Run: headless pygame with SDL's dummy video driver; simulated clock (each Clock.tick advances the game by its frame time, no real sleeping); random seed 0; keys injected as events and as key.get_pressed() state; mouse plan: one left click at the window centre at the start of phase 2, then a move to the lower-right quarter at the start of phase 3.
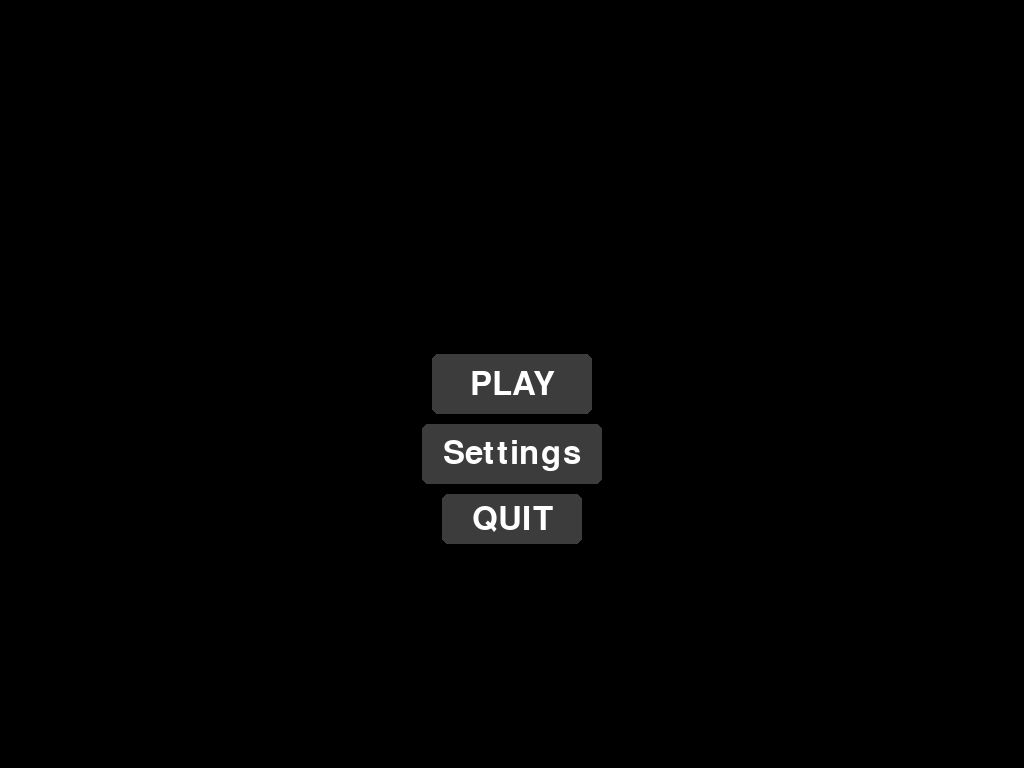
Frame 1 of 4 · flips 1–60 · no input
Frame 2 of 4 · flips 61–180 · clicked the window centre · tapped SPACE, RETURN · held RIGHT (→), D · screen unchanged from frame 1, image omitted
Frame 3 of 4 · flips 181–300 · moved the mouse to the lower-right quarter · held DOWN (↓), S · screen unchanged from frame 2, image omitted
Frame 4 of 4 · flips 301–420 · held LEFT (←), A, UP (↑), W · screen unchanged from frame 3, image omitted

The pygame program that drew these frames:

import pygame
import random
import math
from dataclasses import dataclass
from typing import List, Tuple, Optional
from enum import Enum

# ============================================================================
# настройки гри
# ============================================================================

class Config:
    """Centralized game configuration"""
    
    # Display
    FULLSCREEN = True
    FPS = 60
    
    # Player
    PLAYER_RADIUS = 20
    PLAYER_SPEED = 5
    PLAYER_HP = 3
    PLAYER_FIRE_COOLDOWN = 250
    PLAYER_BULLET_SPEED = 12
    PLAYER_BULLET_RADIUS = 4
    
    # Time mechanics
    TIME_SLOWDOWN = 0.1
    MIN_TIME_SCALE = 0.1
    SLOW_OVERLAY_MAX_ALPHA = 200
    
    # Spawning
    SPAWN_INTERVAL = 1500
    MAX_ENEMIES = 20
    WAVE_COOLDOWN = 1200
    BASE_WAVE_SIZE = 3
    
    # Colors
    WHITE = (255, 255, 255)
    BLACK = (0, 0, 0)
    RED = (255, 50, 50)
    DARK_RED = (150, 0, 0)
    BLUE = (0, 150, 255)
    CYAN = (0, 255, 255)
    YELLOW = (255, 255, 0)
    ORANGE = (255, 165, 0)
    PURPLE = (200, 0, 255)
    PINK = (255, 100, 200)
    OVERLAY = (20, 20, 30)


class EnemyType(Enum):
    """Enemy type enumeration"""
    NORMAL = "normal"
    FAST = "fast"
    SNIPER = "sniper"
    MELEE = "melee"


@dataclass
class EnemyConfig:
    """Configuration for a specific enemy type"""
    radius: int
    hp: int
    speed_multiplier: float
    shot_cooldown: int
    detection_range: int
    color: Tuple[int, int, int]
    shape: str  # 'triangle' or 'diamond'
    bullet_speed: float = 8.0
    spawn_weight: float = 1.0
    min_wave: int = 0


class EnemyConfigs:
    """All enemy type configurations"""
    
    CONFIGS = {
        EnemyType.NORMAL: EnemyConfig(
            radius=16,
            hp=2,
            speed_multiplier=1.0,
            shot_cooldown=1200,
            detection_range=400,
            color=Config.RED,
            shape='triangle',
            spawn_weight=1.0,
            min_wave=0
        ),
        EnemyType.FAST: EnemyConfig(
            radius=16,
            hp=2,
            speed_multiplier=1.5,
            shot_cooldown=1200,
            detection_range=400,
            color=Config.ORANGE,
            shape='triangle',
            spawn_weight=0.5,
            min_wave=0
        ),
        EnemyType.SNIPER: EnemyConfig(
            radius=16,
            hp=2,
            speed_multiplier=0.8,
            shot_cooldown=1200,
            detection_range=400,
            color=Config.PURPLE,
            shape='triangle',
            spawn_weight=0.25,
            min_wave=5
        ),
        EnemyType.MELEE: EnemyConfig(
            radius=16,
            hp=2,
            speed_multiplier=1.8,
            shot_cooldown=999999,  # Never shoots
            detection_range=0,
            color=Config.PINK,
            shape='diamond',
            spawn_weight=0.05,
            min_wave=3
        ),
    }
    
    @classmethod
    def get(cls, enemy_type: EnemyType) -> EnemyConfig:
        return cls.CONFIGS[enemy_type]


# ============================================================================
# GAME OBJECTS
# ============================================================================

class Bullet:
    """Bullet class for both player and enemy projectiles"""
    
    def __init__(self, x: float, y: float, vx: float, vy: float, 
                 radius: int, owner: str):
        self.x = x
        self.y = y
        self.vx = vx
        self.vy = vy
        self.radius = radius
        self.owner = owner  # 'player' or 'enemy'
        
    def update(self, time_scale: float):
        """Update bullet position"""
        self.x += self.vx * time_scale
        self.y += self.vy * time_scale
        
    def is_offscreen(self, width: int, height: int) -> bool:
        """Check if bullet is off screen"""
        margin = 50
        return (self.x < -margin or self.x > width + margin or 
                self.y < -margin or self.y > height + margin)
    
    def draw(self, screen: pygame.Surface):
        """Draw the bullet"""
        pos = (int(self.x), int(self.y))
        if self.owner == 'player':
            pygame.draw.circle(screen, Config.CYAN, pos, self.radius)
            pygame.draw.circle(screen, Config.WHITE, pos, self.radius, 1)
        else:
            pygame.draw.circle(screen, Config.YELLOW, pos, self.radius)
            pygame.draw.circle(screen, Config.WHITE, pos, self.radius, 1)
    
    def collides_with(self, x: float, y: float, radius: float) -> bool:
        """Check collision with a circular object"""
        return math.hypot(self.x - x, self.y - y) <= self.radius + radius


class Enemy:
    """Enemy class with configurable behavior"""
    
    BASE_SPEED = 2  # Base enemy speed
    
    def __init__(self, x: float, y: float, enemy_type: EnemyType):
        self.x = x
        self.y = y
        self.enemy_type = enemy_type
        self.config = EnemyConfigs.get(enemy_type)
        
        # Stats from config
        self.radius = self.config.radius
        self.hp = self.config.hp
        self.max_hp = self.config.hp
        
        # Movement
        self.vx = 0
        self.vy = 0
        self.strafe_dir = random.choice([-1, 1])
        self.strafe_timer = 0
        
        # Shooting
        self.shot_timer = 0
        
    def update(self, player_x: float, player_y: float, 
               player_vx: float, player_vy: float,
               enemies: List['Enemy'], time_scale: float, 
               scaled_dt: float) -> Optional[Bullet]:
        """Update enemy state and return bullet if fired"""
        self.shot_timer += scaled_dt
        self.strafe_timer += scaled_dt
        
        # Calculate direction to player
        dx_player = player_x - self.x
        dy_player = player_y - self.y
        dist_to_player = math.hypot(dx_player, dy_player) or 1.0
        
        # Separation from other enemies
        sep_x = sep_y = 0
        for other in enemies:
            if other is self:
                continue
            ddx = self.x - other.x
            ddy = self.y - other.y
            sep_dist = math.hypot(ddx, ddy) or 1.0
            if sep_dist < 30:
                sep_x += ddx / sep_dist
                sep_y += ddy / sep_dist
        
        # Calculate desired velocity
        speed = self.BASE_SPEED * self.config.speed_multiplier
        vx_desired = (dx_player / dist_to_player) * speed - 0.5 * sep_x
        vy_desired = (dy_player / dist_to_player) * speed - 0.5 * sep_y
        
        # Strafing behavior when close
        if dist_to_player < 160:
            perp_x = -dy_player / dist_to_player
            perp_y = dx_player / dist_to_player
            if self.strafe_timer > 800:
                self.strafe_dir *= -1
                self.strafe_timer = 0
            vx_desired += perp_x * self.strafe_dir * 1.2
            vy_desired += perp_y * self.strafe_dir * 1.2
        
        # Move
        self.x += vx_desired * time_scale
        self.y += vy_desired * time_scale
        
        # Shoot if in range
        bullet = None
        if dist_to_player < self.config.detection_range:
            if self.shot_timer >= self.config.shot_cooldown:
                self.shot_timer = 0
                bullet = self._create_bullet(player_x, player_y, 
                                            player_vx, player_vy, time_scale)
        
        return bullet
    
    def _create_bullet(self, player_x: float, player_y: float,
                       player_vx: float, player_vy: float,
                       time_scale: float) -> Bullet:
        """Create a bullet aimed at the player with lead"""
        effective_speed = self.config.bullet_speed * max(time_scale, 0.0001)
        dist = math.hypot(player_x - self.x, player_y - self.y) or 1.0
        t_hit = min(2000, dist / effective_speed)
        
        # Lead the target
        lead_x = player_x + player_vx * t_hit
        lead_y = player_y + player_vy * t_hit
        
        aim_x = lead_x - self.x
        aim_y = lead_y - self.y
        aim_dist = math.hypot(aim_x, aim_y) or 1.0
        
        bullet_vx = (aim_x / aim_dist) * self.config.bullet_speed
        bullet_vy = (aim_y / aim_dist) * self.config.bullet_speed
        
        return Bullet(self.x, self.y, bullet_vx, bullet_vy, 5, 'enemy')
    
    def draw(self, screen: pygame.Surface):
        """Draw the enemy"""
        ex = int(self.x)
        ey = int(self.y)
        size = self.radius
        
        if self.config.shape == 'diamond':
            points = [
                (ex, ey - size),
                (ex + size, ey),
                (ex, ey + size),
                (ex - size, ey)
            ]
        else:  # triangle
            points = [
                (ex, ey - size),
                (ex - size, ey + size),
                (ex + size, ey + size)
            ]
        
        pygame.draw.polygon(screen, self.config.color, points)
        pygame.draw.polygon(screen, Config.WHITE, points, 2)
    
    def take_damage(self, damage: int = 1) -> bool:
        """Take damage and return True if dead"""
        self.hp -= damage
        return self.hp <= 0
    
    def collides_with_player(self, player_x: float, player_y: float, 
                            player_radius: float) -> bool:
        """Check collision with player"""
        return math.hypot(self.x - player_x, self.y - player_y) <= self.radius + player_radius


class Player:
    """Player class"""
    
    def __init__(self, x: float, y: float):
        self.x = x
        self.y = y
        self.vx = 0
        self.vy = 0
        self.radius = Config.PLAYER_RADIUS
        self.hp = Config.PLAYER_HP
        self.max_hp = Config.PLAYER_HP
        self.shot_timer = Config.PLAYER_FIRE_COOLDOWN
        
    def update(self, keys, dt: float, width: int, height: int):
        """Update player position based on input"""
        # Calculate movement
        dx = dy = 0
        if keys[pygame.K_w]:
            dy -= Config.PLAYER_SPEED
        if keys[pygame.K_s]:
            dy += Config.PLAYER_SPEED
        if keys[pygame.K_a]:
            dx -= Config.PLAYER_SPEED
        if keys[pygame.K_d]:
            dx += Config.PLAYER_SPEED
        
        # Update velocity (for enemy prediction)
        self.vx = dx
        self.vy = dy
        
        # Move
        self.x += dx
        self.y += dy
        
        # Clamp to screen
        self.x = max(self.radius, min(width - self.radius, self.x))
        self.y = max(self.radius, min(height - self.radius, self.y))
        
        # Update shot timer
        self.shot_timer += dt
    
    def shoot(self, target_x: float, target_y: float) -> Optional[Bullet]:
        """Attempt to shoot towards target"""
        if self.shot_timer >= Config.PLAYER_FIRE_COOLDOWN:
            self.shot_timer = 0
            
            dx = target_x - self.x
            dy = target_y - self.y
            dist = math.hypot(dx, dy) or 1.0
            
            bullet_vx = (dx / dist) * Config.PLAYER_BULLET_SPEED
            bullet_vy = (dy / dist) * Config.PLAYER_BULLET_SPEED
            
            return Bullet(self.x, self.y, bullet_vx, bullet_vy, 
                         Config.PLAYER_BULLET_RADIUS, 'player')
        return None
    
    def draw(self, screen: pygame.Surface, mouse_x: int, mouse_y: int):
        """Draw the player with direction indicator"""
        px = int(self.x)
        py = int(self.y)
        
        # Draw body
        rect = pygame.Rect(px - self.radius, py - self.radius, 
                          self.radius * 2, self.radius * 2)
        pygame.draw.rect(screen, Config.BLUE, rect, border_radius=6)
        pygame.draw.rect(screen, Config.WHITE, rect, 2, border_radius=6)
        
        # Draw direction line
        angle = math.atan2(mouse_y - py, mouse_x - px)
        end_x = px + math.cos(angle) * self.radius
        end_y = py + math.sin(angle) * self.radius
        pygame.draw.line(screen, Config.WHITE, (px, py), (end_x, end_y), 2)
    
    def take_damage(self, damage: int = 1) -> bool:
        """Take damage and return True if dead"""
        self.hp -= damage
        return self.hp <= 0
    
    def reset(self, x: float, y: float):
        """Reset player to initial state"""
        self.x = x
        self.y = y
        self.vx = 0
        self.vy = 0
        self.hp = Config.PLAYER_HP
        self.shot_timer = Config.PLAYER_FIRE_COOLDOWN


# ============================================================================
# WAVE MANAGER
# ============================================================================

class WaveManager:
    """Manages enemy waves and spawning"""
    
    def __init__(self):
        self.wave = 0
        self.wave_cooldown = 0
        self.spawn_timer = 0
        
    def update(self, dt: float, scaled_dt: float, enemy_count: int) -> List[Enemy]:
        """Update wave state and return list of enemies to spawn"""
        self.wave_cooldown = max(0, self.wave_cooldown - dt)
        self.spawn_timer += scaled_dt
        
        enemies_to_spawn = []
        
        # Spawn new wave when all enemies dead
        if enemy_count == 0 and self.wave_cooldown <= 0:
            count = Config.BASE_WAVE_SIZE + self.wave
            enemies_to_spawn.extend(self._create_wave(count))
            self.wave += 1
            self.wave_cooldown = Config.WAVE_COOLDOWN
        
        # Continuous spawning
        if self.spawn_timer >= Config.SPAWN_INTERVAL and enemy_count < Config.MAX_ENEMIES:
            self.spawn_timer = 0
            enemies_to_spawn.extend(self._create_wave(1))
        
        return enemies_to_spawn
    
    def _create_wave(self, count: int) -> List[Enemy]:
        """Create a wave of enemies"""
        enemies = []
        for _ in range(count):
            x, y = self._random_spawn_position()
            enemy_type = self._choose_enemy_type()
            enemies.append(Enemy(x, y, enemy_type))
        return enemies
    
    def _random_spawn_position(self) -> Tuple[float, float]:
        """Get random spawn position at screen edge"""
        info = pygame.display.Info()
        width, height = info.current_w, info.current_h
        
        side = random.choice([0, 1, 2, 3])
        if side == 0:  # Top
            return random.randint(0, width), -30
        elif side == 1:  # Bottom
            return random.randint(0, width), height + 30
        elif side == 2:  # Left
            return -30, random.randint(0, height)
        else:  # Right
            return width + 30, random.randint(0, height)
    
    def _choose_enemy_type(self) -> EnemyType:
        """Choose enemy type based on wave and weights"""
        available_types = []
        weights = []
        
        for enemy_type in EnemyType:
            config = EnemyConfigs.get(enemy_type)
            if self.wave >= config.min_wave:
                available_types.append(enemy_type)
                weights.append(config.spawn_weight)
        
        return random.choices(available_types, weights=weights)[0]
    
    def reset(self):
        """Reset wave manager"""
        self.wave = 0
        self.wave_cooldown = 0
        self.spawn_timer = 0


# ============================================================================
# GAME STATES
# ============================================================================

class GameState(Enum):
    """Game state enumeration"""
    MENU = "menu"
    PLAYING = "playing"


class Game:
    """Main game class"""
    
    def __init__(self):
        pygame.init()
        
        # Display setup
        info = pygame.display.Info()
        self.width = info.current_w
        self.height = info.current_h
        flags = pygame.FULLSCREEN if Config.FULLSCREEN else 0
        self.screen = pygame.display.set_mode((self.width, self.height), flags)
        pygame.display.set_caption("Time Slash (superhot clone)")
        
        # Font
        self.font = pygame.font.Font(None, 48)
        
        # Game state
        self.state = GameState.MENU
        self.running = True
        self.clock = pygame.time.Clock()
        
        # Time mechanics
        self.time_scale = 1.0
        
        # Game objects
        self.player = Player(self.width // 2, self.height // 2)
        self.enemies: List[Enemy] = []
        self.bullets: List[Bullet] = []
        self.wave_manager = WaveManager()
        
        # UI
        self._setup_ui()
        
    def _setup_ui(self):
        """Setup UI elements"""
        cx = self.width // 2
        cy = self.height // 2
        
        self.button_play = pygame.Rect(cx - 80, cy - 30, 160, 60)
        self.button_settings = pygame.Rect(cx - 90, cy + 40, 180, 60)
        self.button_quit = pygame.Rect(cx - 70, cy + 110, 140, 50)
    
    def run(self):
        """Main game loop"""
        while self.running:
            dt = self.clock.tick(Config.FPS)
            self._handle_events()
            self._update(dt)
            self._draw()
            pygame.display.flip()
        
        pygame.quit()
    
    def _handle_events(self):
        """Handle pygame events"""
        for event in pygame.event.get():
            if event.type == pygame.QUIT:
                self.running = False
                
            elif event.type == pygame.KEYDOWN:
                if event.key == pygame.K_ESCAPE:
                    self.state = GameState.MENU
                    
            elif event.type == pygame.MOUSEBUTTONDOWN and event.button == 1:
                if self.state == GameState.MENU:
                    self._handle_menu_click(event.pos)
                else:
                    self._handle_game_click(event.pos)
    
    def _handle_menu_click(self, pos: Tuple[int, int]):
        """Handle clicks in menu state"""
        if self.button_play.collidepoint(pos):
            self.state = GameState.PLAYING
            self._reset_game()
        elif self.button_quit.collidepoint(pos):
            self.running = False
    
    def _handle_game_click(self, pos: Tuple[int, int]):
        """Handle clicks in game state (shooting)"""
        bullet = self.player.shoot(pos[0], pos[1])
        if bullet:
            self.bullets.append(bullet)
    
    def _update(self, dt: float):
        """Update game state"""
        if self.state == GameState.PLAYING:
            self._update_game(dt)
    
    def _update_game(self, dt: float):
        """Update game logic"""
        keys = pygame.key.get_pressed()
        mouse_pressed = pygame.mouse.get_pressed()[0]
        
        # Calculate time scale based on player activity
        is_moving = any([keys[pygame.K_w], keys[pygame.K_a], 
                        keys[pygame.K_s], keys[pygame.K_d]])
        
        if is_moving or mouse_pressed:
            time_scale_target = 1.0
        else:
            time_scale_target = Config.MIN_TIME_SCALE
        
        self.time_scale += (time_scale_target - self.time_scale) * Config.TIME_SLOWDOWN
        scaled_dt = dt * self.time_scale
        
        # Update player
        self.player.update(keys, dt, self.width, self.height)
        
        # Update wave manager and spawn enemies
        new_enemies = self.wave_manager.update(dt, scaled_dt, len(self.enemies))
        self.enemies.extend(new_enemies)
        
        # Update bullets
        self._update_bullets()
        
        # Update enemies
        self._update_enemies(scaled_dt)
        
        # Check player death
        if self.player.hp <= 0:
            self._game_over()
    
    def _update_bullets(self):
        """Update all bullets and handle collisions"""
        for bullet in self.bullets[:]:
            bullet.update(self.time_scale)
            
            # Remove if offscreen
            if bullet.is_offscreen(self.width, self.height):
                self.bullets.remove(bullet)
                continue
            
            # Check collisions
            if bullet.owner == 'player':
                self._check_bullet_enemy_collision(bullet)
            else:
                self._check_bullet_player_collision(bullet)
    
    def _check_bullet_enemy_collision(self, bullet: Bullet):
        """Check if player bullet hits any enemy"""
        for enemy in self.enemies[:]:
            if bullet.collides_with(enemy.x, enemy.y, enemy.radius):
                if bullet in self.bullets:
                    self.bullets.remove(bullet)
                if enemy.take_damage():
                    if enemy in self.enemies:
                        self.enemies.remove(enemy)
                break
    
    def _check_bullet_player_collision(self, bullet: Bullet):
        """Check if enemy bullet hits player"""
        if bullet.collides_with(self.player.x, self.player.y, self.player.radius):
            if bullet in self.bullets:
                self.bullets.remove(bullet)
            self.player.take_damage()
            if self.player.hp <= 0:
                self._game_over()
    
    def _update_enemies(self, scaled_dt: float):
        """Update all enemies"""
        for enemy in self.enemies[:]:
            # Update enemy and get bullet if fired
            bullet = enemy.update(
                self.player.x, self.player.y,
                self.player.vx, self.player.vy,
                self.enemies, self.time_scale, scaled_dt
            )
            
            if bullet:
                self.bullets.append(bullet)
            
            # Check collision with player
            if enemy.collides_with_player(self.player.x, self.player.y, 
                                         self.player.radius):
                self.player.take_damage()
                if enemy in self.enemies:
                    self.enemies.remove(enemy)
                if self.player.hp <= 0:
                    self._game_over()
                    break
    
    def _draw(self):
        """Draw everything"""
        self.screen.fill(Config.BLACK)
        
        if self.state == GameState.MENU:
            self._draw_menu()
        else:
            self._draw_game()
    
    def _draw_menu(self):
        """Draw menu screen"""
        # Play button
        pygame.draw.rect(self.screen, (60, 60, 60), self.button_play, 
                        border_radius=6)
        play_surf = self.font.render("PLAY", True, Config.WHITE)
        self.screen.blit(play_surf, 
                        play_surf.get_rect(center=self.button_play.center))
        
        # Settings button
        pygame.draw.rect(self.screen, (60, 60, 60), self.button_settings, 
                        border_radius=6)
        settings_surf = self.font.render("Settings", True, Config.WHITE)
        self.screen.blit(settings_surf, 
                        settings_surf.get_rect(center=self.button_settings.center))
        
        # Quit button
        pygame.draw.rect(self.screen, (60, 60, 60), self.button_quit, 
                        border_radius=6)
        quit_surf = self.font.render("QUIT", True, Config.WHITE)
        self.screen.blit(quit_surf, 
                        quit_surf.get_rect(center=self.button_quit.center))
    
    def _draw_game(self):
        """Draw game screen"""
        # Draw bullets
        for bullet in self.bullets:
            bullet.draw(self.screen)
        
        # Draw enemies
        for enemy in self.enemies:
            enemy.draw(self.screen)
        
        # Draw player
        mouse_x, mouse_y = pygame.mouse.get_pos()
        self.player.draw(self.screen, mouse_x, mouse_y)
        
        # Draw HP
        hp_surf = self.font.render(f"HP: {self.player.hp}", True, Config.WHITE)
        self.screen.blit(hp_surf, (10, 10))
        
        # Draw slow-motion overlay
        if self.time_scale < 1.0:
            overlay = pygame.Surface((self.width, self.height))
            alpha = int((1.0 - self.time_scale) * Config.SLOW_OVERLAY_MAX_ALPHA)
            overlay.set_alpha(alpha)
            overlay.fill(Config.OVERLAY)
            self.screen.blit(overlay, (0, 0))
    
    def _reset_game(self):
        """Reset game to initial state"""
        self.player.reset(self.width // 2, self.height // 2)
        self.enemies.clear()
        self.bullets.clear()
        self.wave_manager.reset()
        self.time_scale = 1.0
    
    def _game_over(self):
        """Handle game over"""
        self.state = GameState.MENU
        self._reset_game()


# ============================================================================
# MAIN
# ============================================================================

def main():
    game = Game()
    game.run()


if __name__ == "__main__":
    main()
